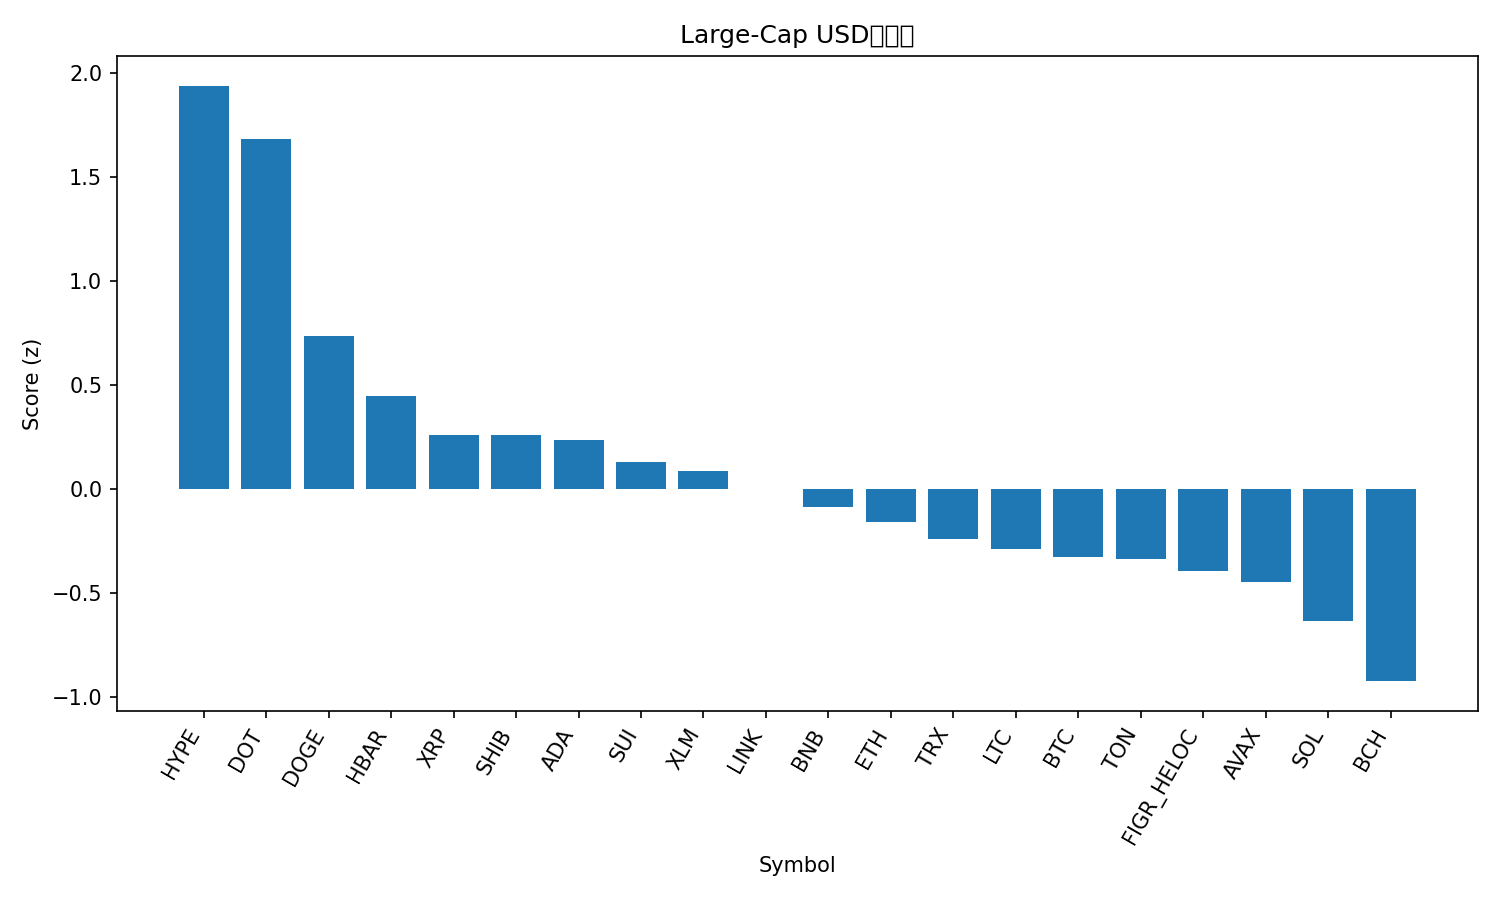

Source data for this figure (header and first rows):
rank, name, symbol, price, pct_1h, pct_24h, pct_7d, pct_1h_vs_btc, pct_24h_vs_btc, pct_7d_vs_btc, market_cap_rank, market_cap, volume_usd, score
1, Hyperliquid, HYPE, 54.79, 0.09434, 8.168, 23.31, 0.279, 7.47, 21.1, 14, 14860577874, 713101974, 1.939
2, Polkadot, DOT, 4.17, 0.7254, 3.875, 10.5, 0.91, 3.177, 8.28, 33, 6344855252, 365847464, 1.682
3, Dogecoin, DOGE, 0.2416, 0.01678, 3.505, 13.34, 0.2014, 2.807, 11.12, 9, 36381219630, 3541751676, 0.7349
4, Hedera, HBAR, 0.2332, -0.1676, 4.65, 6.666, 0.01707, 3.952, 4.449, 25, 9859561683, 234431382, 0.4468
5, XRP, XRP, 3.01, -0.0372, 2.272, 7.128, 0.1475, 1.574, 4.911, 3, 179156333343, 6597155714, 0.2601
6, Shiba Inu, SHIB, 1.305e-05, -0.05584, 2.711, 6.051, 0.1288, 2.013, 3.833, 31, 7682151468, 266374973, 0.2576
7, Cardano, ADA, 0.8854, -0.2833, 4.088, 7.899, -0.09865, 3.39, 5.682, 10, 32318571344, 1975161729, 0.2359
8, Sui, SUI, 3.59, -0.361, 3.804, 9.427, -0.1763, 3.106, 7.209, 18, 12808345093, 1374074180, 0.1284
9, Stellar, XLM, 0.3826, -0.2989, 3.864, 5.215, -0.1142, 3.166, 2.998, 20, 12130756280, 431133200, 0.08627
10, Chainlink, LINK, 23.65, -0.1305, 2.728, 1.082, 0.05411, 2.03, -1.136, 13, 16015276827, 1020678149, -0.002179
11, BNB, BNB, 882.1, 0.01045, 0.6199, 3.331, 0.1951, -0.07823, 1.113, 5, 122776134728, 836074067, -0.08684
12, Ethereum, ETH, 4352, -0.008051, 0.8494, -0.9707, 0.1766, 0.1513, -3.188, 2, 524920035323, 30159990051, -0.1616
13, TRON, TRX, 0.3372, -0.07171, 1.15, -0.6658, 0.1129, 0.4524, -2.883, 11, 31919336129, 925413725, -0.2412
14, Litecoin, LTC, 113.8, -0.09702, 0.421, 2.681, 0.08763, -0.2771, 0.4633, 27, 8676639181, 624306519, -0.2909
15, Bitcoin, BTC, 112668, -0.1847, 0.6981, 2.217, 0.0, 0.0, 0.0, 1, 2243853764061, 40438705929, -0.3261
16, Toncoin, TON, 3.13, -0.1678, 1.314, -0.252, 0.01686, 0.6163, -2.469, 30, 8036653262, 185946814, -0.3356
17, Figure Heloc, FIGR_HELOC, 0.9961, 0.0, -0.3988, -0.3891, 0.1847, -1.097, -2.606, 19, 12256948018, 11238966, -0.394
18, Avalanche, AVAX, 25.99, -0.6496, 3.184, 7.276, -0.465, 2.485, 5.058, 23, 10966166743, 744233563, -0.4474
19, Solana, SOL, 217.3, -0.6049, 1.653, 6.739, -0.4203, 0.9549, 4.521, 6, 117813391671, 9602949613, -0.6376
20, Bitcoin Cash, BCH, 584.2, -0.3069, -1.596, 2.55, -0.1222, -2.294, 0.3329, 22, 11640969870, 356733954, -0.9248
21, Cronos, CRO, 0.2477, -0.6197, -3.325, -7.713, -0.435, -4.023, -9.93, 28, 8326239198, 106136642, -1.981
